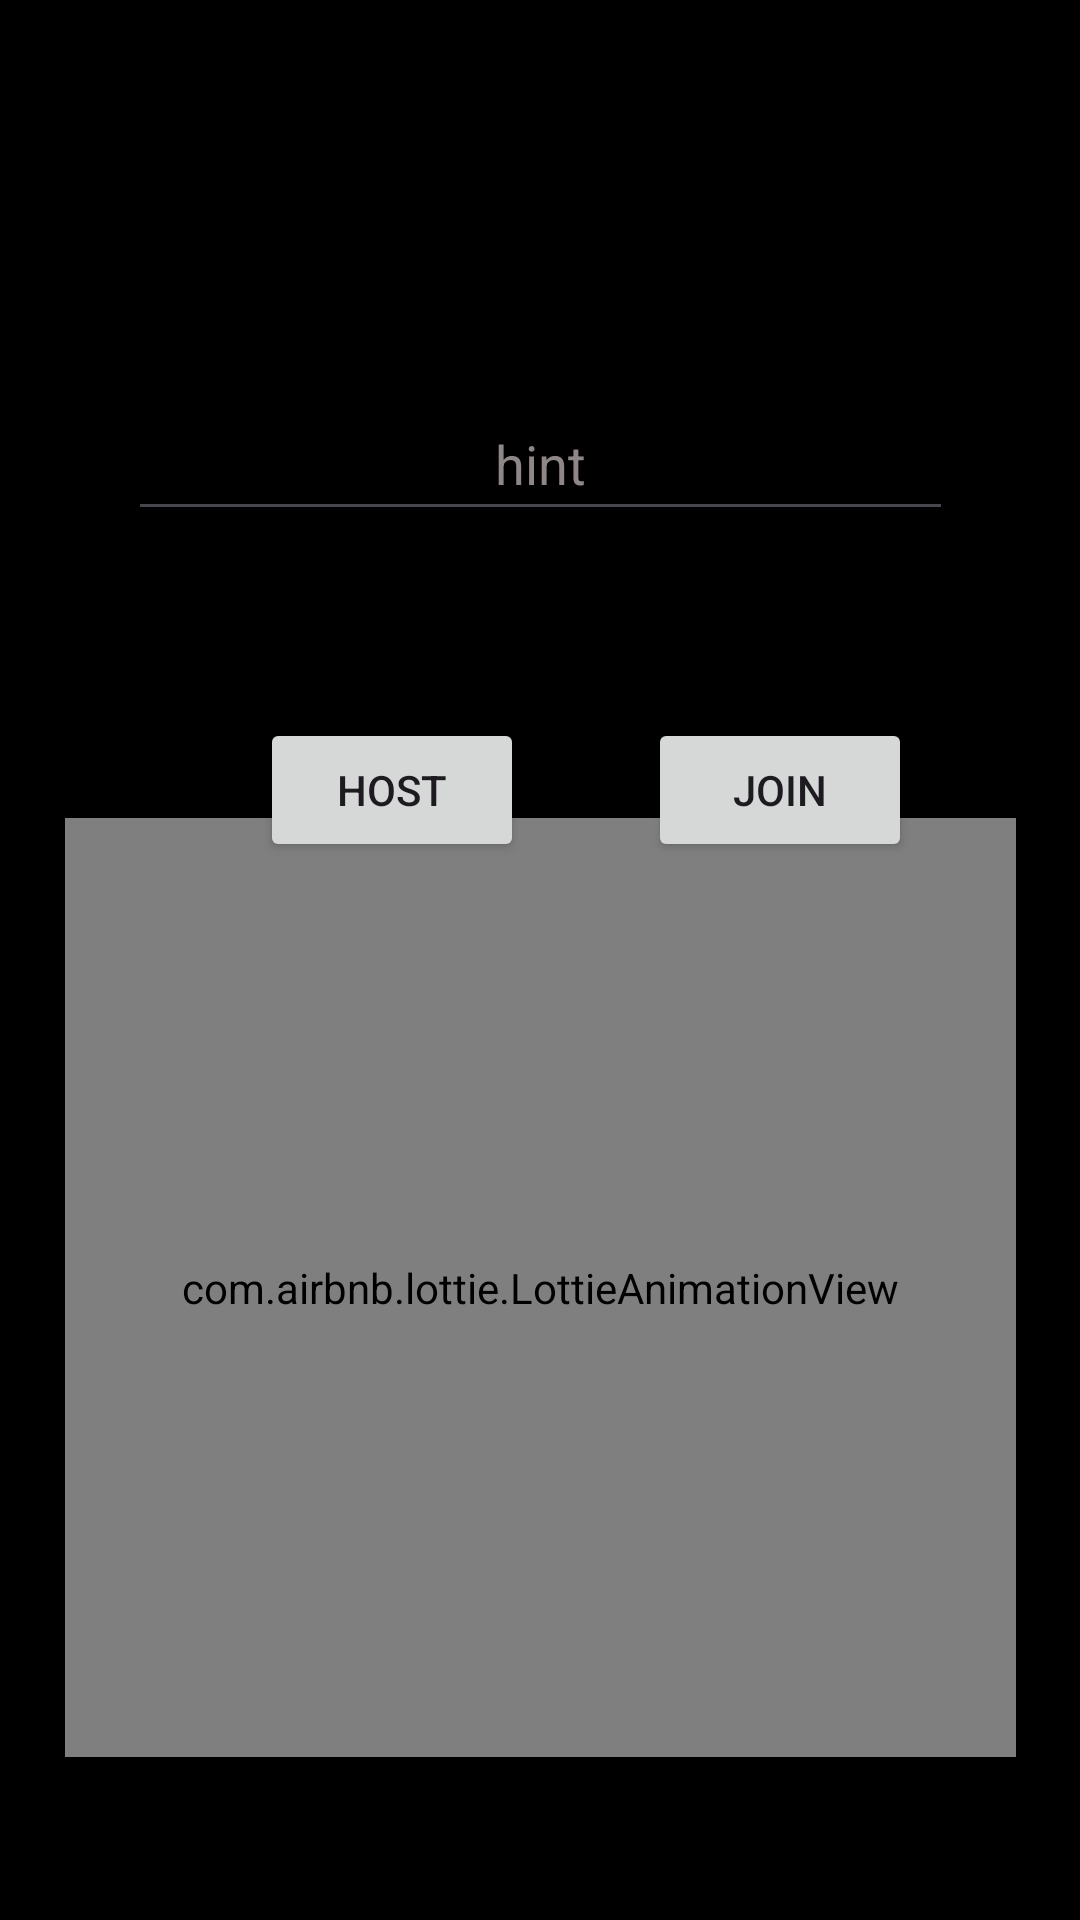

The Android layout XML behind this screen, and the referenced resources:
<!-- AndroidManifest.xml: application theme Theme.SipSync -->
<!-- res/layout/activity_host_join.xml -->
<?xml version="1.0" encoding="utf-8"?>
<androidx.constraintlayout.widget.ConstraintLayout xmlns:android="http://schemas.android.com/apk/res/android"
    xmlns:app="http://schemas.android.com/apk/res-auto"
    xmlns:tools="http://schemas.android.com/tools"
    android:layout_width="match_parent"
    android:layout_height="match_parent"
    android:background="@color/black"
    tools:context=".HostJoin">


    <com.airbnb.lottie.LottieAnimationView
        android:id="@+id/lottie1"
        android:layout_width="317dp"
        android:layout_height="313dp"
        android:layout_centerInParent="true"
        app:layout_constraintBottom_toBottomOf="parent"
        app:layout_constraintEnd_toEndOf="parent"
        app:layout_constraintStart_toStartOf="parent"
        app:layout_constraintTop_toTopOf="parent"
        app:layout_constraintVertical_bias="0.834"
        app:lottie_autoPlay="true"
        app:lottie_loop="true"
        app:lottie_rawRes="@raw/peopleani"></com.airbnb.lottie.LottieAnimationView>

    <Button
        android:id="@+id/button1"
        android:layout_width="wrap_content"
        android:layout_height="wrap_content"
        android:text="HOST"
        app:layout_constraintBottom_toBottomOf="parent"
        app:layout_constraintEnd_toStartOf="@+id/button2"
        app:layout_constraintHorizontal_bias="0.678"
        app:layout_constraintStart_toStartOf="parent"
        app:layout_constraintTop_toTopOf="parent"
        app:layout_constraintVertical_bias="0.404" />

    <Button
        android:id="@+id/button2"
        android:layout_width="wrap_content"
        android:layout_height="wrap_content"

        android:layout_marginEnd="56dp"
        android:text="JOIN"
        app:layout_constraintBottom_toBottomOf="parent"
        app:layout_constraintEnd_toEndOf="parent"
        app:layout_constraintTop_toTopOf="parent"
        app:layout_constraintVertical_bias="0.404" />

    <ProgressBar
        android:layout_width="wrap_content"
        android:id="@+id/idPBloading"
        android:layout_height="wrap_content"
        app:layout_constraintBottom_toBottomOf="parent"
        app:layout_constraintEnd_toEndOf="parent"
        app:layout_constraintHorizontal_bias="0.498"
        app:layout_constraintStart_toStartOf="parent"
        app:layout_constraintTop_toTopOf="parent"
        app:layout_constraintVertical_bias="0.878"
        android:visibility="gone"/>


    <com.google.android.material.textfield.TextInputEditText
        android:id="@+id/idet"
        android:layout_width="275dp"
        android:layout_height="48dp"
        android:hint="hint"
        android:textColor="@color/white"
        android:textAlignment="center"
        android:textColorHint="#8F8787"
        app:flow_horizontalAlign="center"
        app:layout_constraintBottom_toBottomOf="parent"
        app:layout_constraintEnd_toEndOf="parent"
        app:layout_constraintHorizontal_bias="0.5"
        app:layout_constraintStart_toStartOf="parent"
        app:layout_constraintTop_toTopOf="parent"
        app:layout_constraintVertical_bias="0.218" />

</androidx.constraintlayout.widget.ConstraintLayout>
<!-- resources referenced by this layout -->
<resources>
  <style name="Theme.SipSync" parent="Base.Theme.SipSync" />
  <style name="Base.Theme.SipSync" parent="Theme.Material3.DayNight.NoActionBar">
          
          
      </style>
  <!-- not gathered from this repository: default colours our renderer supplied (Android Studio template values) -->
  <color name="black">#FF000000</color>
  <color name="white">#FFFFFFFF</color>
</resources>
